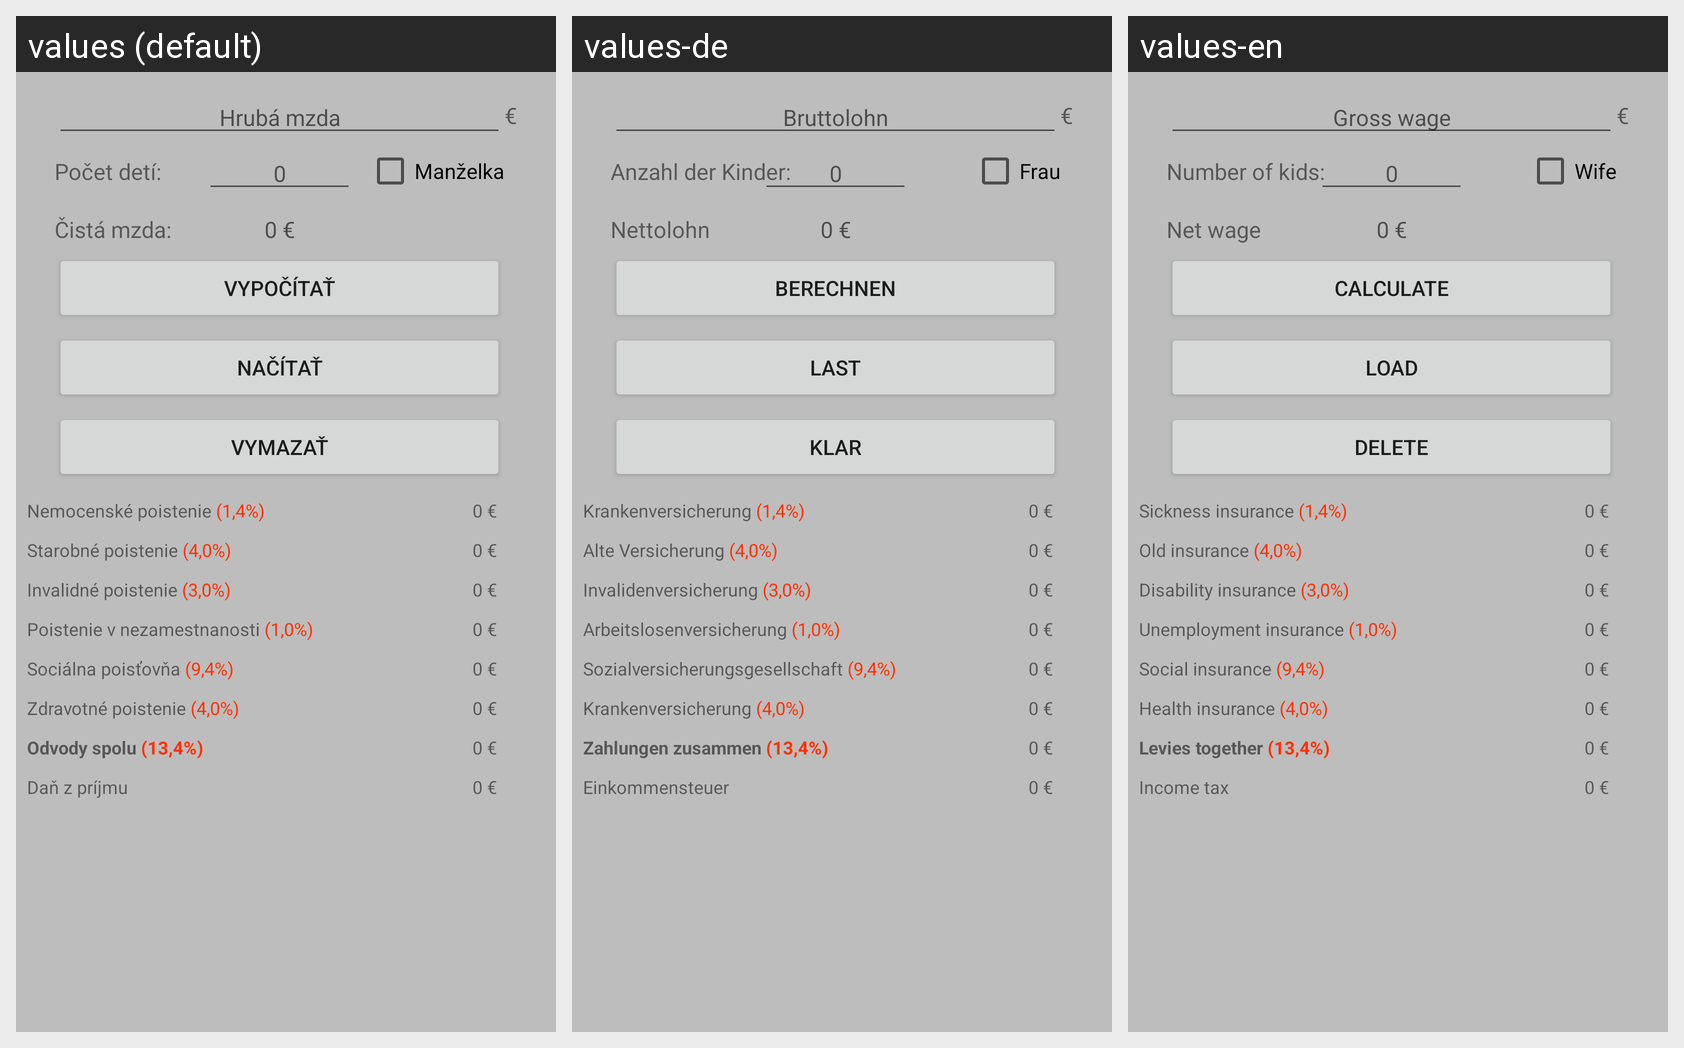

The same Android screen rendered under several of its app's locales, left to right. List the strings drawn on it with the default value and each locale's translation.
Android screen res/layout/activity_sdkarta.xml rendered under 3 locales, left to right: values (default), values-de, values-en. Device: Nexus 5 (rendered at 1080×1920; each locale shown at half size, 540×960, under a caption strip naming it); theme AppTheme.
Strings drawn on this screen, with the default value and each locale's value (text and hints the layout hard-codes, and strings that could not be matched under every locale, appear in the picture but are not listed):

hruba_mzda
  values: Hrubá mzda
  values-de: Bruttolohn
  values-en: Gross wage

eurSign
  values: €
  values-de: €  [not translated; the default value is used]
  values-en: €  [not translated; the default value is used]

deti
  values: Počet detí:
  values-de: Anzahl der Kinder:
  values-en: Number of kids:

deti_default
  values: 0
  values-de: 0  [not translated; the default value is used]
  values-en: 0  [not translated; the default value is used]

check_manzelka
  values: Manželka
  values-de: Frau
  values-en: Wife

cista_mzda
  values: Čistá mzda:
  values-de: Nettolohn
  values-en: Net wage

pociatocna_hodnota
  values: 0 €
  values-de: 0 €
  values-en: 0 €

ulozit
  values: Vypočítať
  values-de: Berechnen
  values-en: Calculate

nacitat
  values: Načítať
  values-de: Last
  values-en: Load

vymazat
  values: Vymazať
  values-de: Klar
  values-en: Delete

nemocenske
  values: Nemocenské poistenie (1,4%)
  values-de: Krankenversicherung (1,4%)
  values-en: Sickness insurance (1,4%)

starobne
  values: Starobné poistenie (4,0%)
  values-de: Alte Versicherung (4,0%)
  values-en: Old insurance (4,0%)

invalidne
  values: Invalidné poistenie (3,0%)
  values-de: Invalidenversicherung (3,0%)
  values-en: Disability insurance (3,0%)

nezamestnanost
  values: Poistenie v nezamestnanosti (1,0%)
  values-de: Arbeitslosenversicherung (1,0%)
  values-en: Unemployment insurance (1,0%)

socialna
  values: Sociálna poisťovňa (9,4%)
  values-de: Sozialversicherungsgesellschaft (9,4%)
  values-en: Social insurance (9,4%)

zdravotne
  values: Zdravotné poistenie (4,0%)
  values-de: Krankenversicherung (4,0%)
  values-en: Health insurance (4,0%)

odvody
  values: Odvody spolu (13,4%)
  values-de: Zahlungen zusammen (13,4%)
  values-en: Levies together (13,4%)

dan
  values: Daň z príjmu
  values-de: Einkommensteuer
  values-en: Income tax
